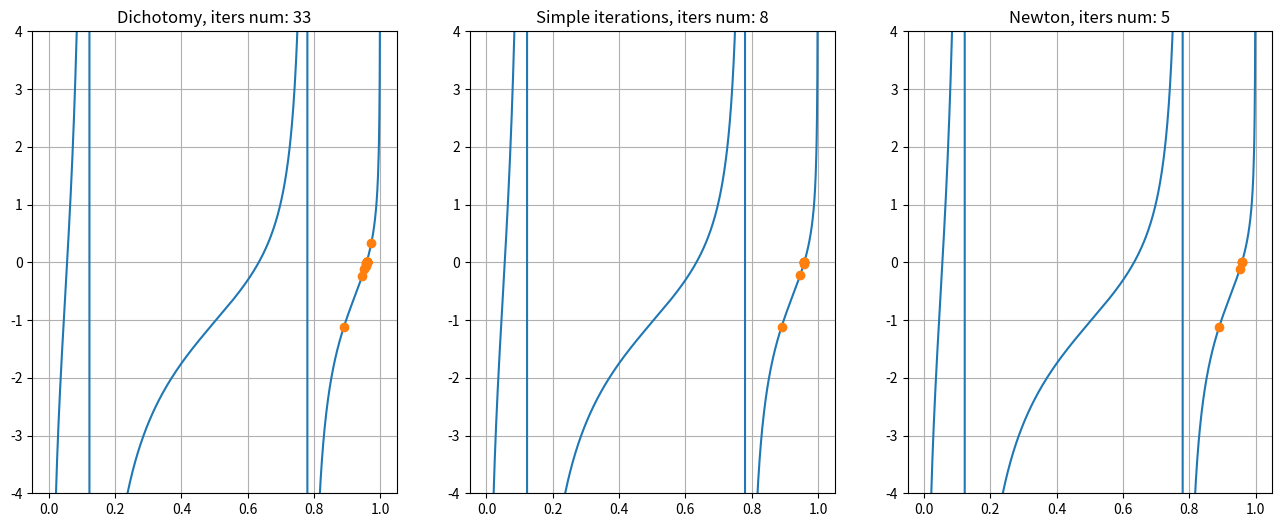

Write the Python code that produced this figure.
import numpy as np
import matplotlib.pyplot as plt


def sign_compare(x, y):
    return np.sign(x) == np.sign(y)


def dichotomy(func, l_bound, r_bound, exp_error):
    if func(l_bound) == 0:
        return l_bound
    if func(r_bound) == 0:
        return r_bound

    bounds = [l_bound, r_bound]
    middle_x = np.mean(bounds)
    middle_val = func(middle_x)
    lb_val = func(bounds[0])
    steps = [middle_x]

    if sign_compare(lb_val, func(r_bound)):
        raise RuntimeError(f'Bad range for dichotomy method: f(a) * f(b) > 0')

    while np.abs(middle_val) >= exp_error:
        if np.abs(middle_val) == 0:
            break
        elif not sign_compare(lb_val, middle_val):
            bounds[1] = middle_x
        else:
            bounds[0] = middle_x
            lb_val = func(bounds[0])

        middle_x = np.mean(bounds)
        steps.append(middle_x)
        middle_val = func(middle_x)

    return middle_x, np.array(steps)


def iteration_method(func, x0, exp_err, recurrent_eq):
    steps = [x0]
    iters = 0
    cur_x = x0
    cur_val = func(cur_x)
    while np.abs(cur_val) >= exp_err:
        if iters > 5000:
            raise RuntimeError('Iterations method does not convergence by 5000 iterations')

        cur_x = recurrent_eq(cur_x)
        steps.append(cur_x)
        cur_val = func(cur_x)
        iters += 1
    return cur_x, np.array(steps)


def derivative(func, point, delta):
    return (func(point + delta) - func(point)) / delta


def newton_method(func, f_deriv, x0, exp_err):
    def rec_eq(x_n):
        return x_n - func(x_n) / f_deriv(x_n)

    return iteration_method(func, x0, exp_err, rec_eq)


def simple_iterations_method(func, factor, x0, exp_err):
    def req_eq(x_n):
        return x_n - factor * func(x_n)

    return iteration_method(func, x0, exp_err, req_eq)


def main():
    a = 1
    u0 = 45

    delta = 1e-10

    f = lambda x: 1 / np.tan(np.sqrt(a ** 2 * u0 * (1 - x))) - np.sqrt(1 / x - 1)
    deriv_f = lambda x: (f(x + delta) - f(x)) / delta

    eps = 1e-10
    left_bound = 1 - (np.pi / a) ** 2 / u0 + eps
    if left_bound < 0:
        left_bound = eps
    right_bound = 1 - eps

    solutions = [
        dichotomy(f, left_bound, right_bound, eps),
        simple_iterations_method(f, 0.05, (left_bound + right_bound) / 2, eps),
        newton_method(f, deriv_f, (left_bound + right_bound) / 2, eps)
    ]
    names = ["Dichotomy", "Simple iterations", "Newton"]
    x = np.linspace(eps, right_bound, 1000)
    y = f(x)
    plt.figure(figsize=(16, 6))

    for i in range(len(solutions)):
        solution, iters = solutions[i]
        print(solution)

        plt.subplot(1, 3, i + 1)
        plt.title(names[i] + f", iters num: {len(iters)}")
        plt.plot(x, y)
        plt.plot(iters, f(iters), 'o')

        plt.ylim(-4, 4)
        plt.grid()

    plt.show()


if __name__ == "__main__":
    main()
